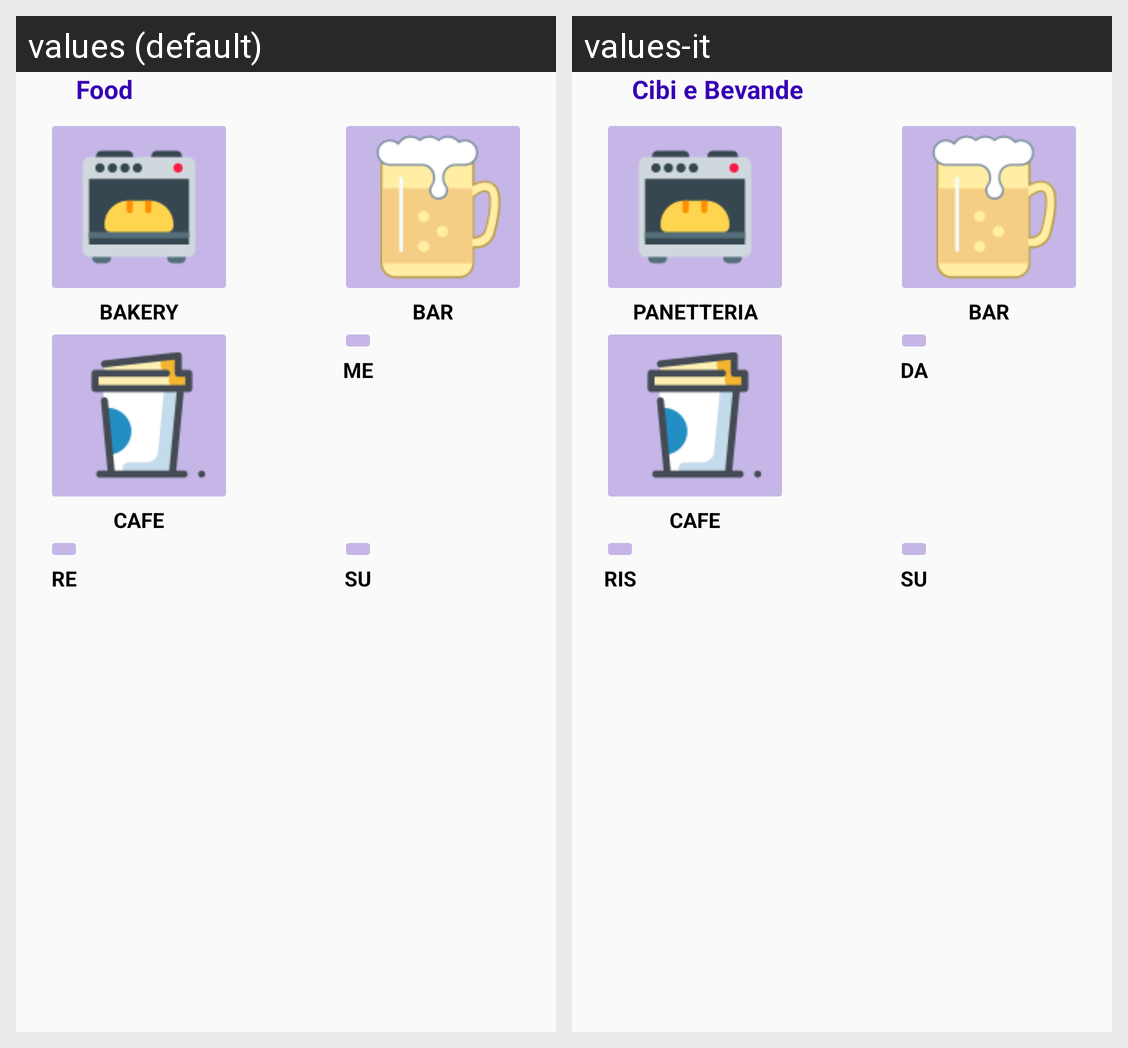

This grid shows one Android layout under two languages. Give, for every string resource on the screen, its name, the default text and each shown locale's text.
Android screen res/layout/food_card.xml rendered under 2 locales, left to right: values (default), values-it. Device: Nexus 5 (rendered at 1080×1920; each locale shown at half size, 540×960, under a caption strip naming it); theme AppTheme.
Strings drawn on this screen, with the default value and each locale's value (text and hints the layout hard-codes, and strings that could not be matched under every locale, appear in the picture but are not listed):

bakery
  values: BAKERY
  values-it: PANETTERIA

bar
  values: BAR
  values-it: BAR

cafe
  values: CAFE
  values-it: CAFE

meal_delivery
  values: MEAL DELIVERY
  values-it: DA ASPORTO

restaurant
  values: RESTAURANT
  values-it: RISTORANTE

supermarket
  values: SUPERMARKET
  values-it: SUPERMERCATO

food
  values: Food
  values-it: Cibi e Bevande
